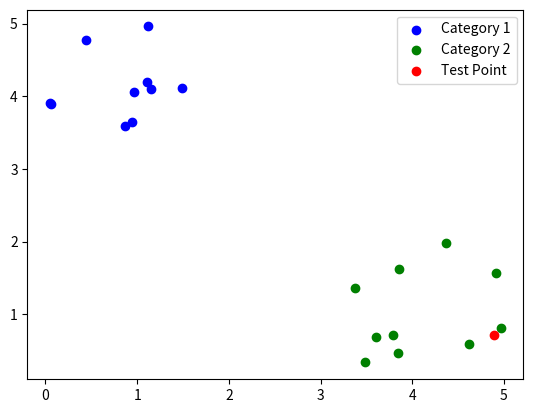

This chart was generated by the following Python code:
import random
import math
import matplotlib.pyplot as plt

num1x, num1y = [], []
num2x, num2y = [], []

length = 10
k = 5

for i in range(length):
    num1x.append(random.uniform(0,1.5))
    num1y.append(random.uniform(3.5,5))

    num2x.append(random.uniform(3,5))
    num2y.append(random.uniform(0,2))

kx = random.uniform(0,5)
ky = random.uniform(0,5)

plt.scatter(num1x, num1y, color='blue', label="Category 1")
plt.scatter(num2x, num2y, color='green', label="Category 2")
plt.scatter(kx, ky, color='red', label="Test Point")

distances = []

for i in range(length):
    d1 = math.sqrt((num1x[i]-kx)**2 + (num1y[i]-ky)**2)
    distances.append((d1, "Category 1"))

    d2 = math.sqrt((num2x[i]-kx)**2 + (num2y[i]-ky)**2)
    distances.append((d2, "Category 2"))

distances.sort()

neighbors = distances[0:k]

count1 = 0
count2 = 0

for d, label in neighbors:
    if label == "Category 1":
        count1 = count1 + 1
    else:
        count2 = count2 + 1

print(f'Nearest neighbors : {neighbors}')

if count1 > count2:
    print("Prediction = Category 1")
else:
    print("Prediction = Category 2")

plt.legend()
plt.show()
